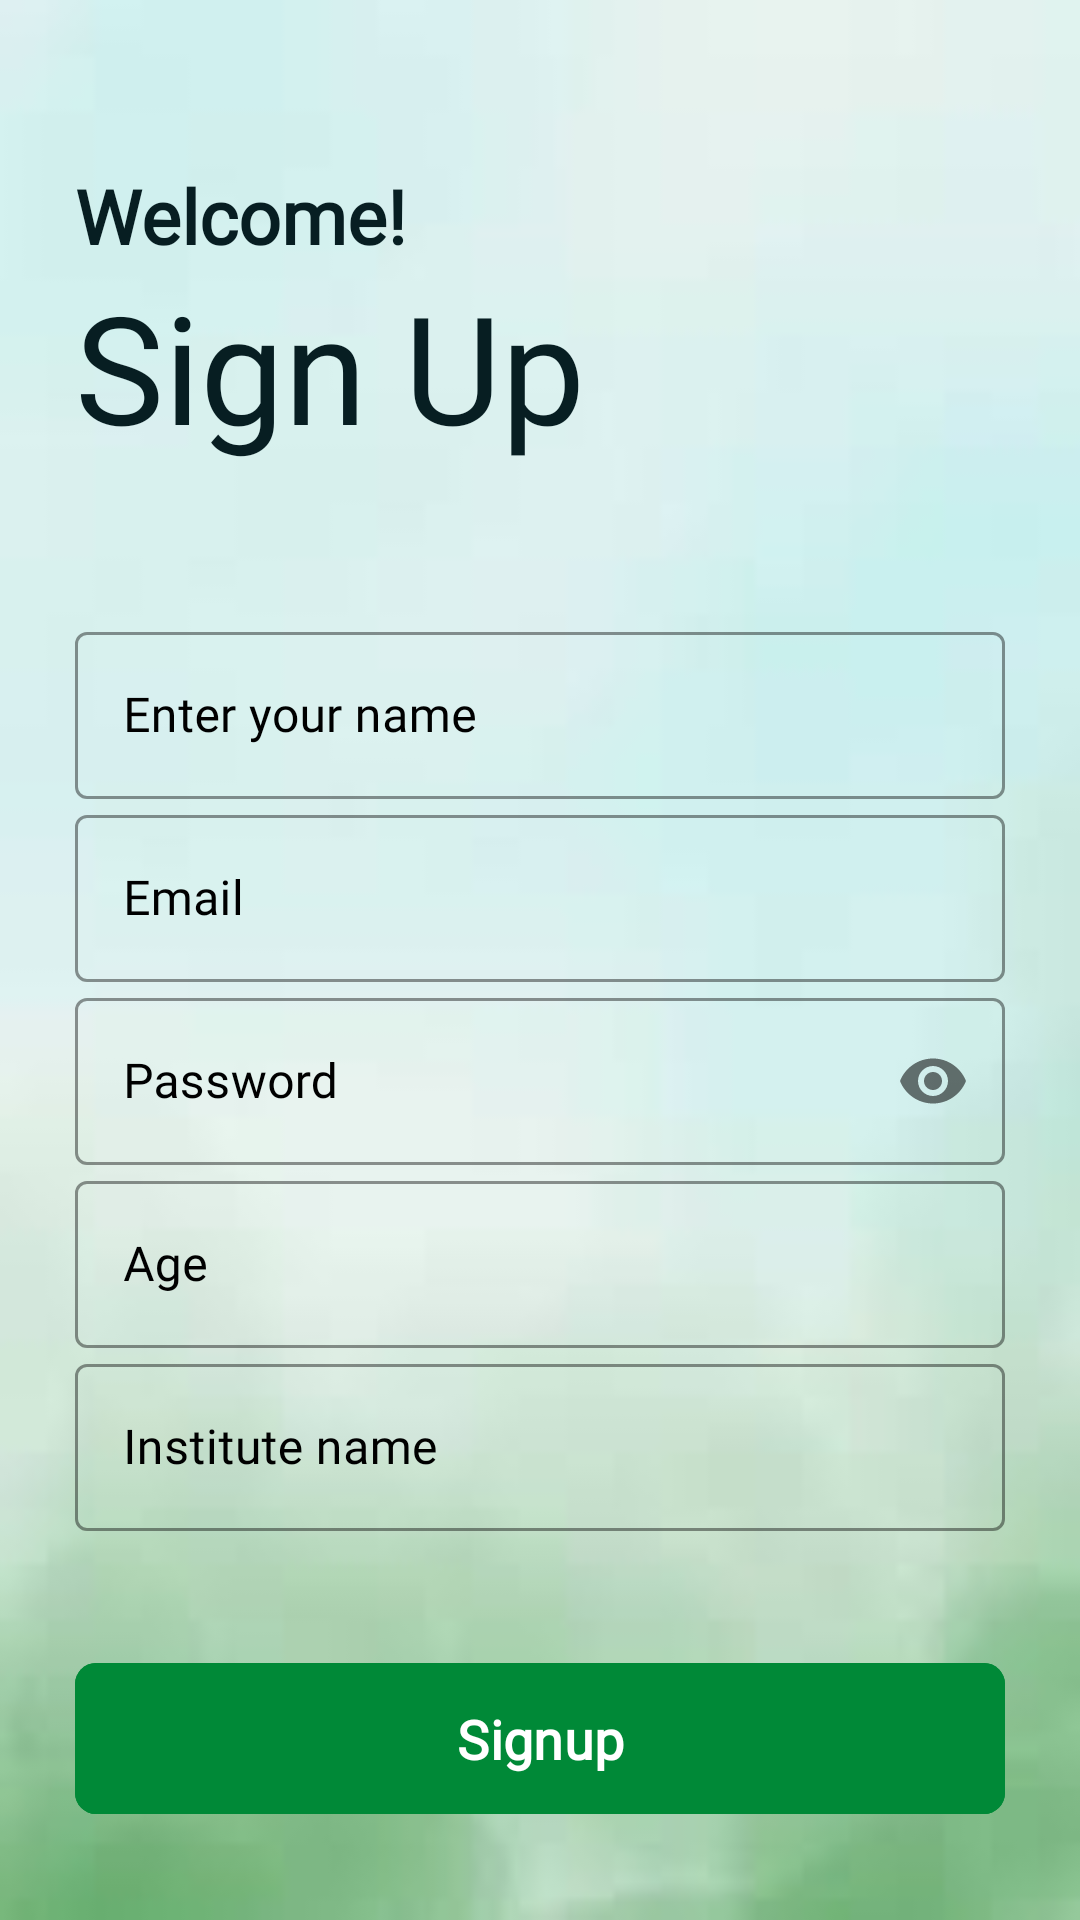

This screen was rendered from an Android layout file. Write that file and the resources it references.
<!-- AndroidManifest.xml: application theme Theme.EducationZ -->
<!-- res/layout/activity_sign_up.xml -->
<?xml version="1.0" encoding="utf-8"?>
<RelativeLayout xmlns:android="http://schemas.android.com/apk/res/android"
    xmlns:app="http://schemas.android.com/apk/res-auto"
    xmlns:tools="http://schemas.android.com/tools"
    android:layout_width="match_parent"
    android:layout_height="match_parent"
    android:layout_margin="0dp"
    android:background="@drawable/back4"
    android:orientation="vertical"
    android:scrollbars="none"
    tools:context=".activity.SignUpActivity">


    <LinearLayout
        android:layout_width="match_parent"
        android:layout_height="match_parent"
        android:padding="25dp"
        android:orientation="vertical">

        <TextView
            android:layout_width="match_parent"
            android:layout_height="wrap_content"
            android:layout_marginTop="30dp"
            android:fontFamily="@font/poppins_semibold"
            android:text="Welcome!"
            android:textStyle="bold"
            android:textColor="@color/color_6"
            android:textSize="25sp"
            />

        <TextView
            android:layout_width="match_parent"
            android:layout_height="wrap_content"
            android:fontFamily="@font/poppins_semibold"
            android:text="Sign Up"
            android:textColor="@color/color_6"
            android:textSize="50sp" />

        <com.google.android.material.textfield.TextInputLayout
            style="@style/Widget.MaterialComponents.TextInputLayout.OutlinedBox"
            android:layout_width="match_parent"
            android:layout_height="wrap_content"
            android:layout_marginTop="50dp"
            android:hint="Enter your name"
            android:textColorHint="@color/black"
            app:boxStrokeColor="@color/black">

            <com.google.android.material.textfield.TextInputEditText
                android:id="@+id/username"
                android:layout_width="match_parent"
                android:layout_height="wrap_content"
                android:fontFamily="@font/poppins_regular"
                android:inputType="text"
                android:singleLine="true"
                android:textColor="@color/black" />

        </com.google.android.material.textfield.TextInputLayout>

        <com.google.android.material.textfield.TextInputLayout
            style="@style/Widget.MaterialComponents.TextInputLayout.OutlinedBox"
            android:layout_width="match_parent"
            android:layout_height="wrap_content"
            android:layout_marginTop="0dp"
            android:hint="Email"
            android:textColorHint="@color/black"
            app:boxStrokeColor="@color/black">

            <com.google.android.material.textfield.TextInputEditText
                android:id="@+id/emailEt"
                android:layout_width="match_parent"
                android:layout_height="wrap_content"
                android:fontFamily="@font/poppins_regular"
                android:inputType="text"
                android:singleLine="true"
                android:textColor="@color/black" />

        </com.google.android.material.textfield.TextInputLayout>

        <com.google.android.material.textfield.TextInputLayout
            style="@style/Widget.MaterialComponents.TextInputLayout.OutlinedBox"
            android:layout_width="match_parent"
            android:layout_height="wrap_content"
            android:layout_marginTop="0dp"
            android:hint="Password"
            android:textColorHint="@color/black"
            app:boxStrokeColor="@color/black"
            app:passwordToggleEnabled="true">

            <com.google.android.material.textfield.TextInputEditText
                android:id="@+id/passwordEt"
                android:layout_width="match_parent"
                android:layout_height="wrap_content"
                android:fontFamily="@font/poppins_regular"
                android:inputType="textPassword"
                android:singleLine="true"
                android:textColor="@color/black" />

        </com.google.android.material.textfield.TextInputLayout>

        <com.google.android.material.textfield.TextInputLayout
            style="@style/Widget.MaterialComponents.TextInputLayout.OutlinedBox"
            android:layout_width="match_parent"
            android:layout_height="wrap_content"
            android:layout_marginTop="0dp"
            android:hint="Age"
            android:textColorHint="@color/black"
            app:boxStrokeColor="@color/black">

            <com.google.android.material.textfield.TextInputEditText
                android:id="@+id/ageEt"
                android:layout_width="match_parent"
                android:layout_height="wrap_content"
                android:fontFamily="@font/poppins_regular"
                android:inputType="number"
                android:singleLine="true"
                android:textColor="@color/black" />

        </com.google.android.material.textfield.TextInputLayout>
        <com.google.android.material.textfield.TextInputLayout
            style="@style/Widget.MaterialComponents.TextInputLayout.OutlinedBox"
            android:layout_width="match_parent"
            android:layout_height="wrap_content"
            android:layout_marginTop="0dp"
            android:hint="Institute name"
            android:textColorHint="@color/black"
            app:boxStrokeColor="@color/black">

            <com.google.android.material.textfield.TextInputEditText
                android:id="@+id/instituteEt"
                android:layout_width="match_parent"
                android:layout_height="wrap_content"
                android:fontFamily="@font/poppins_regular"
                android:inputType="text"
                android:singleLine="true"
                android:textColor="@color/black" />

        </com.google.android.material.textfield.TextInputLayout>

        <LinearLayout
            android:layout_width="match_parent"
            android:layout_height="wrap_content"
            android:layout_marginTop="16dp"
            android:gravity="center"
            android:orientation="horizontal">

        </LinearLayout>

        <ProgressBar
            android:id="@+id/progressBar"
            android:layout_width="20dp"
            android:layout_height="20dp"
            android:layout_gravity="center_horizontal"
            android:layout_marginTop="0dp"
            android:visibility="invisible" />

        <FrameLayout
            android:layout_width="match_parent"
            android:layout_height="wrap_content"
            android:layout_marginTop="4dp">

            <com.google.android.material.button.MaterialButton
                android:id="@+id/signup"
                android:layout_width="match_parent"
                android:layout_height="wrap_content"
                android:backgroundTint="@color/app_color"
                android:fontFamily="@font/poppins_regular"
                android:padding="13dp"
                android:text="Signup"
                android:textColor="@color/white"
                android:gravity="center"
                android:textAllCaps="false"
                android:textStyle="bold"
                android:textSize="18sp"
                app:cornerRadius="7dp" />

        </FrameLayout>

        <LinearLayout
            android:layout_width="match_parent"
            android:layout_height="wrap_content"
            android:layout_marginTop="8dp"
            android:gravity="center"
            android:orientation="horizontal">

            <TextView
                android:layout_width="wrap_content"
                android:layout_height="wrap_content"
                android:fontFamily="@font/poppins_regular"
                android:text="Already Have an Account?"
                android:textColor="@color/black"
                android:textSize="15sp" />

            <TextView
                android:id="@+id/signin"
                android:layout_width="wrap_content"
                android:layout_height="wrap_content"
                android:layout_marginStart="10dp"
                android:fontFamily="@font/poppins_semibold"
                android:text="SignIn"
                android:textStyle="bold"
                android:textColor="@color/black"
                android:textSize="15sp" />

        </LinearLayout>

    </LinearLayout>

</RelativeLayout>
<!-- resources referenced by this layout -->
<resources>
  <color name="app_color">#008937</color>
  <color name="black">#FF000000</color>
  <color name="color_6">#071E22</color>
  <color name="white">#FFFFFFFF</color>
  <!-- drawable back4: jpeg bitmap (drawable, 1473 bytes) -->
  <style name="Theme.EducationZ" parent="Base.Theme.EducationZ" />
  <style name="Base.Theme.EducationZ" parent="Theme.Material3.DayNight.NoActionBar">
          
          
      </style>
</resources>
